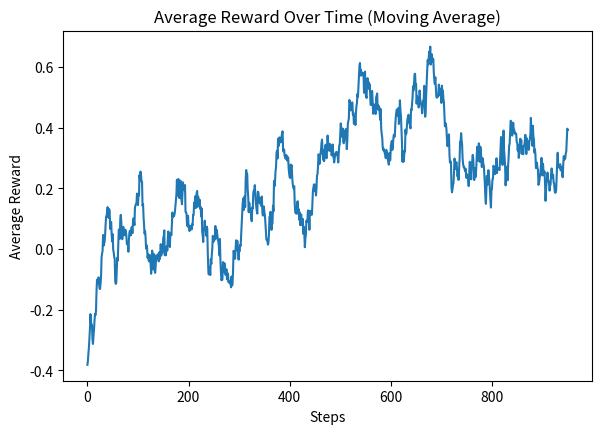

Write the Python code that produced this figure.
import numpy as np
import matplotlib.pyplot as plt

class nonstatbandit:
    def __init__(self, meanreward=0):
        self.meanreward=meanreward
        self.random_walk_std=0.01
        
    def pull(self):
        reward=np.random.normal(self.meanreward, 1.0)
        self.meanreward += np.random.normal(0, self.random_walk_std)
        return reward

class epgreedy:
    def __init__(self, n_arms, epsilon):
        self.n_arms=n_arms
        self.epsilon=epsilon
        self.counts=np.zeros(n_arms)
        self.values=np.zeros(n_arms)
        self.action_history=[]
        self.reward_history=[]
    
    def select_arm(self):
        if np.random.random() < self.epsilon:
            return np.random.randint(self.n_arms)
        return np.argmax(self.values)
    
    def update(self, chosen_arm, reward):
        self.counts[chosen_arm] += 1
        n=self.counts[chosen_arm]
        value=self.values[chosen_arm]
        self.values[chosen_arm]=((n - 1) / n) * value + (1 / n) * reward
        self.action_history.append(chosen_arm)
        self.reward_history.append(reward)



def simulation(n_steps, bandits, epsilon):
    n_arms=len(bandits)
    agent=epgreedy(n_arms, epsilon)

    cumulative_rewards=np.zeros(n_steps)
    meanrewards_history=np.zeros((n_steps, n_arms))
    
    for t in range(n_steps):
       
        for i, bandit in enumerate(bandits):
            meanrewards_history[t, i]=bandit.meanreward
            
        chosen_arm=agent.select_arm()
        reward=bandits[chosen_arm].pull()
        agent.update(chosen_arm, reward)
        cumulative_rewards[t]=reward
            
    return agent, cumulative_rewards, meanrewards_history


n_steps=1000
epsilon=0.1
n_arms=10
non_stationary_bandits=[nonstatbandit() for _ in range(n_arms)]
agent_ns, rewards_ns, meanrewards_history=simulation(n_steps, non_stationary_bandits, epsilon)

plt.figure(figsize=(15, 10))
plt.subplot(2, 2, 1)
window=50  
moving_avg=np.convolve(rewards_ns, np.ones(window)/window, mode='valid')
plt.plot(moving_avg)
plt.xlabel('Steps')
plt.ylabel('Average Reward')
plt.title('Average Reward Over Time (Moving Average)')
plt.show()


print("\nNon-stationary Bandit Results:")
print(f"Total Reward: {np.sum(rewards_ns)}")
print(f"Average Reward: {np.mean(rewards_ns):.3f}")
print("\nFinal Arm Statistics:")
for i in range(n_arms):
    print(f"Arm {i+1}:")
    print(f"  Final Mean Reward: {meanrewards_history[-1, i]:.3f}")
    print(f"  Estimated Value: {agent_ns.values[i]:.3f}")
    print(f"  Times Selected: {int(agent_ns.counts[i])}")